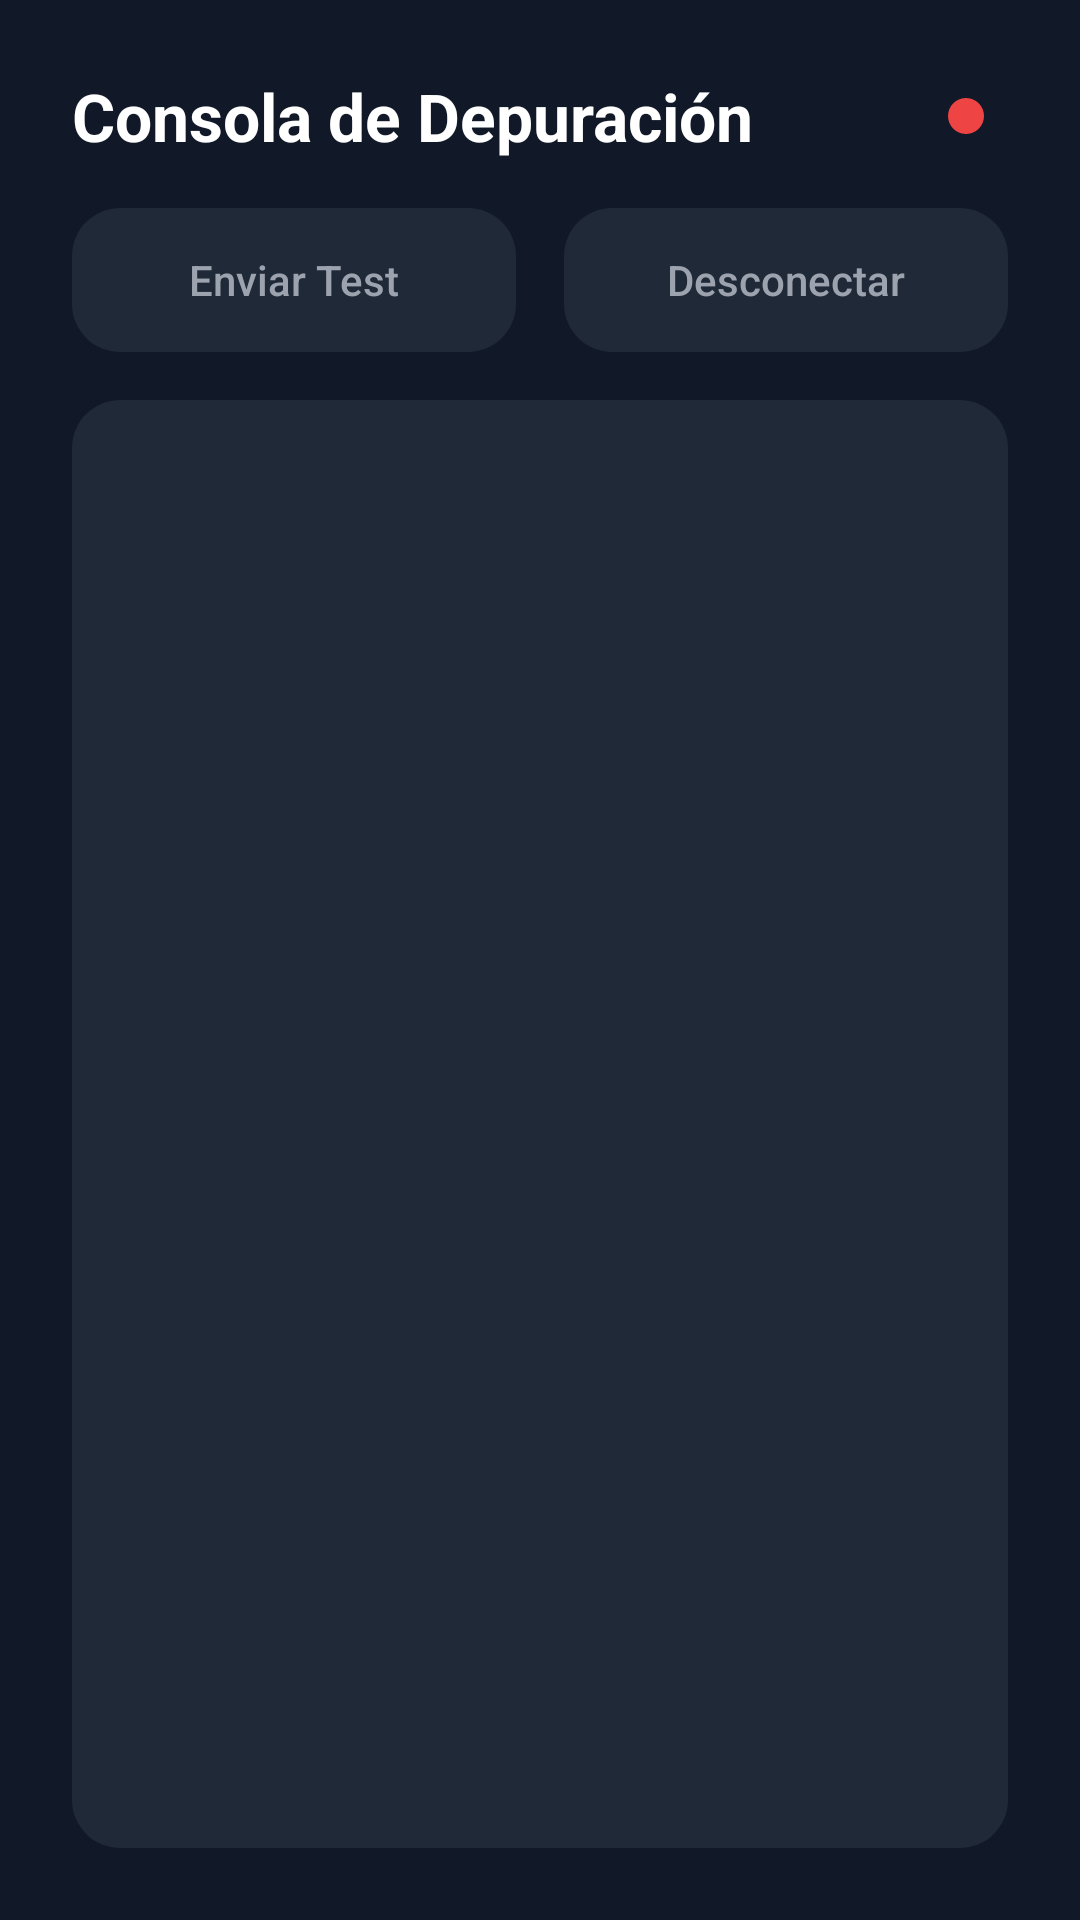

Android layout source for this screen:
<!-- AndroidManifest.xml: application theme Theme.ACPIGPS -->
<!-- res/layout/ble_debug_fragment.xml -->
<?xml version="1.0" encoding="utf-8"?>

<LinearLayout xmlns:android="http://schemas.android.com/apk/res/android"
    xmlns:tools="http://schemas.android.com/tools"
    android:layout_width="match_parent"
    android:layout_height="match_parent"
    android:background="#111827"
    android:orientation="vertical"
    android:padding="24dp"
    tools:context=".BLEDebugFragment">

    
    <LinearLayout
        android:layout_width="match_parent"
        android:layout_height="wrap_content"
        android:gravity="center_vertical"
        android:orientation="horizontal">

        <TextView
            android:layout_width="0dp"
            android:layout_height="wrap_content"
            android:layout_weight="1"
            android:text="Consola de Depuración"
            android:textColor="@android:color/white"
            android:textSize="22sp"
            android:textStyle="bold" />

        <View
            android:id="@+id/status_indicator_debug"
            android:layout_width="12dp"
            android:layout_height="12dp"
            android:layout_marginEnd="8dp"
            android:background="@drawable/status_indicator_disconnected" />

        <TextView
            android:id="@+id/ble_status_text"
            android:layout_width="wrap_content"
            android:layout_height="wrap_content"
            android:textColor="#9CA3AF"
            android:textSize="16sp"
            tools:text="Desconectado" />
    </LinearLayout>

    
    <LinearLayout
        android:layout_width="match_parent"
        android:layout_height="wrap_content"
        android:layout_marginTop="16dp"
        android:orientation="horizontal">

        <Button
            android:id="@+id/btn_send_test"
            style="@style/Widget.AppCompat.Button.Borderless"
            android:layout_width="0dp"
            android:layout_height="wrap_content"
            android:layout_marginEnd="8dp"
            android:layout_weight="1"
            android:background="@drawable/background_card"
            android:text="Enviar Test"
            android:textAllCaps="false"
            android:textColor="#9CA3AF" />

        <Button
            android:id="@+id/btn_disconnect"
            style="@style/Widget.AppCompat.Button.Borderless"
            android:layout_width="0dp"
            android:layout_height="wrap_content"
            android:layout_marginStart="8dp"
            android:layout_weight="1"
            android:background="@drawable/background_card"
            android:text="Desconectar"
            android:textAllCaps="false"
            android:textColor="#9CA3AF" />
    </LinearLayout>

    
    <TextView
        android:id="@+id/ble_log_text"
        android:layout_width="match_parent"
        android:layout_height="0dp"
        android:layout_marginTop="16dp"
        android:layout_weight="1"
        android:background="@drawable/background_card"
        android:fontFamily="monospace"
        android:padding="12dp"
        android:scrollbars="vertical"
        android:textColor="#A5B4FC"
        android:textSize="12sp"
        tools:text="12:30:01 > Servicio iniciado..." />

</LinearLayout>
<!-- resources referenced by this layout -->
<resources>
  <!-- drawable background_card (drawable) -->
  <shape xmlns:android="http://schemas.android.com/apk/res/android"
      android:shape="rectangle">
      <solid android:color="#1F2937" />
      <corners android:radius="16dp" />
  </shape>
  <!-- drawable status_indicator_disconnected (drawable) -->
  <shape xmlns:android="http://schemas.android.com/apk/res/android"
      android:shape="oval">
      <solid android:color="#EF4444" />
      <size android:width="16dp" android:height="16dp"/>
  </shape>
  <style name="Theme.ACPIGPS" parent="Theme.MaterialComponents.Light.NoActionBar" />
</resources>
